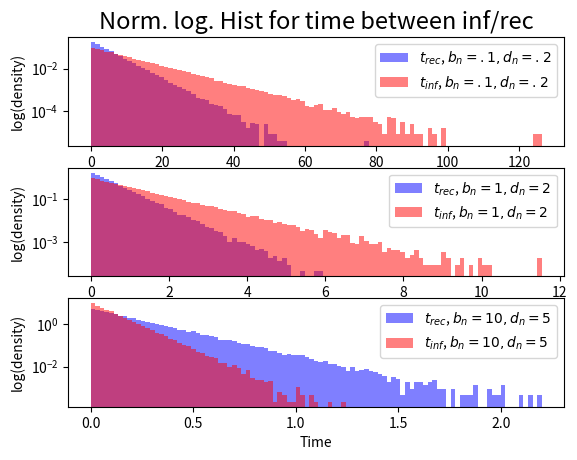

Here is the Python script that generated this plot:
import numpy as np
import math
from sympy import solve, Symbol, latex, simplify, symbols, Matrix
import matplotlib.pyplot as plt
import seaborn as sns



'''
# Symbolically find fixpts
alpha, beta, S, I, N = symbols('alpha beta S I N')
dSdt = -alpha*S*I/(I+S) + beta*I
dIdt = alpha*S*I/(I+S) - beta*I
dIdt_simple = alpha*(N-I)*I/N - beta*I
sol = solve([dSdt,dIdt],[S,I])
sol_2 = solve(dIdt_simple, I)
print(sol)
print(sol_2)

# Bio relevant fp
sol_bio = sol[1]
print(sol_bio)

# Get Jacobian
X = Matrix([S, I])
Y = Matrix([dSdt, dIdt])
J = Y.jacobian(X)

# Get eigs
eigs = list(J.eigenvals().keys())
print('eigs' + str(eigs))

# Linear dependence in eqts, use relevant eig..
print('eigs2' + str(simplify(eigs[0].subs([(S,sol_bio[0]),(I,sol_bio[1])]))))

# Print for latex
#for j in range(len(sol)):
    #print('(S^*_%i,I^*_%i)&='%(j+1,j+1) + str(latex(sol[j])) + '\\\\')
#    print(sol[j])
'''

def find_next_event(b_n, d_n, dt):
    p_b = b_n * dt
    p_d = d_n * dt
    t_b = np.random.negative_binomial(n=1, p=p_b)
    t_d = np.random.negative_binomial(n=1, p=p_d)
    return min(t_b,t_d)*dt, int(t_b>=t_d) # Returns 1 if recovery happens first. 0 else.

b_n, d_n =  [0.1, 1, 10], [0.2, 2, 5] # b_n: new infection, d_n: recovery
dt = 0.001
n_events = 300000

events = np.zeros(shape=[n_events, 6])
for i in range(n_events):
    events[i,0:2] = find_next_event(b_n=b_n[0], d_n=d_n[0], dt=dt)
    events[i,2:4] = find_next_event(b_n=b_n[1], d_n=d_n[1], dt=dt)
    events[i,4::] = find_next_event(b_n=b_n[2], d_n=d_n[2], dt=dt)

# Only one set of events for b_n,d_n here!
def find_event_distance_time(events):
    cum_time = np.cumsum(events[:,0])
    rec_ix = np.where(events[:,1] == 1)[0]
    inf_ix = np.where(events[:,1] == 0)[0]
    rec_ix_roll, inf_ix_roll = np.roll(rec_ix, 1), np.roll(inf_ix, 1)
    rec_times = (cum_time[rec_ix]-cum_time[rec_ix_roll])[1::]
    inf_times = (cum_time[inf_ix]-cum_time[inf_ix_roll])[1::]

    return rec_times, inf_times


rec_times_1, inf_times_1 = find_event_distance_time(events[:,0:2])
rec_times_2, inf_times_2 = find_event_distance_time(events[:,2:4])
rec_times_3, inf_times_3 = find_event_distance_time(events[:,4:6])
bins_1 = np.linspace(0, max(max(rec_times_1), max(inf_times_1)), 100)
bins_2 = np.linspace(0, max(max(rec_times_2), max(inf_times_2)), 100)
bins_3 = np.linspace(0, max(max(rec_times_3), max(inf_times_3)), 100)

plt.figure()

plt.subplot(3,1,1)
plt.title('Norm. log. Hist for time between inf/rec', fontsize=17)
plt.hist(rec_times_1, bins=bins_1, color='b', alpha=.5, label='$t_{rec}$, $b_n=.1, d_n=.2$', density=True, log=True)
plt.hist(inf_times_1, bins=bins_1, color='r', alpha=.5, label='$t_{inf}$, $b_n=.1, d_n=.2$', density=True, log=True)
plt.ylabel('log(density)')
plt.legend(fontsize=10)

plt.subplot(3,1,2)
plt.hist(rec_times_2, bins=bins_2, color='b', alpha=.5, label='$t_{rec}$, $b_n=1, d_n=2$', density=True, log=True)
plt.hist(inf_times_2, bins=bins_2, color='r', alpha=.5, label='$t_{inf}$, $b_n=1, d_n=2$', density=True, log=True)
plt.ylabel('log(density)')
plt.legend(fontsize=10)

plt.subplot(3,1,3)
plt.hist(rec_times_3, bins=bins_3, color='b', alpha=.5, label='$t_{rec}$, $b_n=10, d_n=5$', density=True, log=True)
plt.hist(inf_times_3, bins=bins_3, color='r', alpha=.5, label='$t_{inf}$, $b_n=10, d_n=5$', density=True, log=True)
plt.xlabel('Time')
plt.ylabel('log(density)')
plt.legend(fontsize=10)
plt.show()

print()
